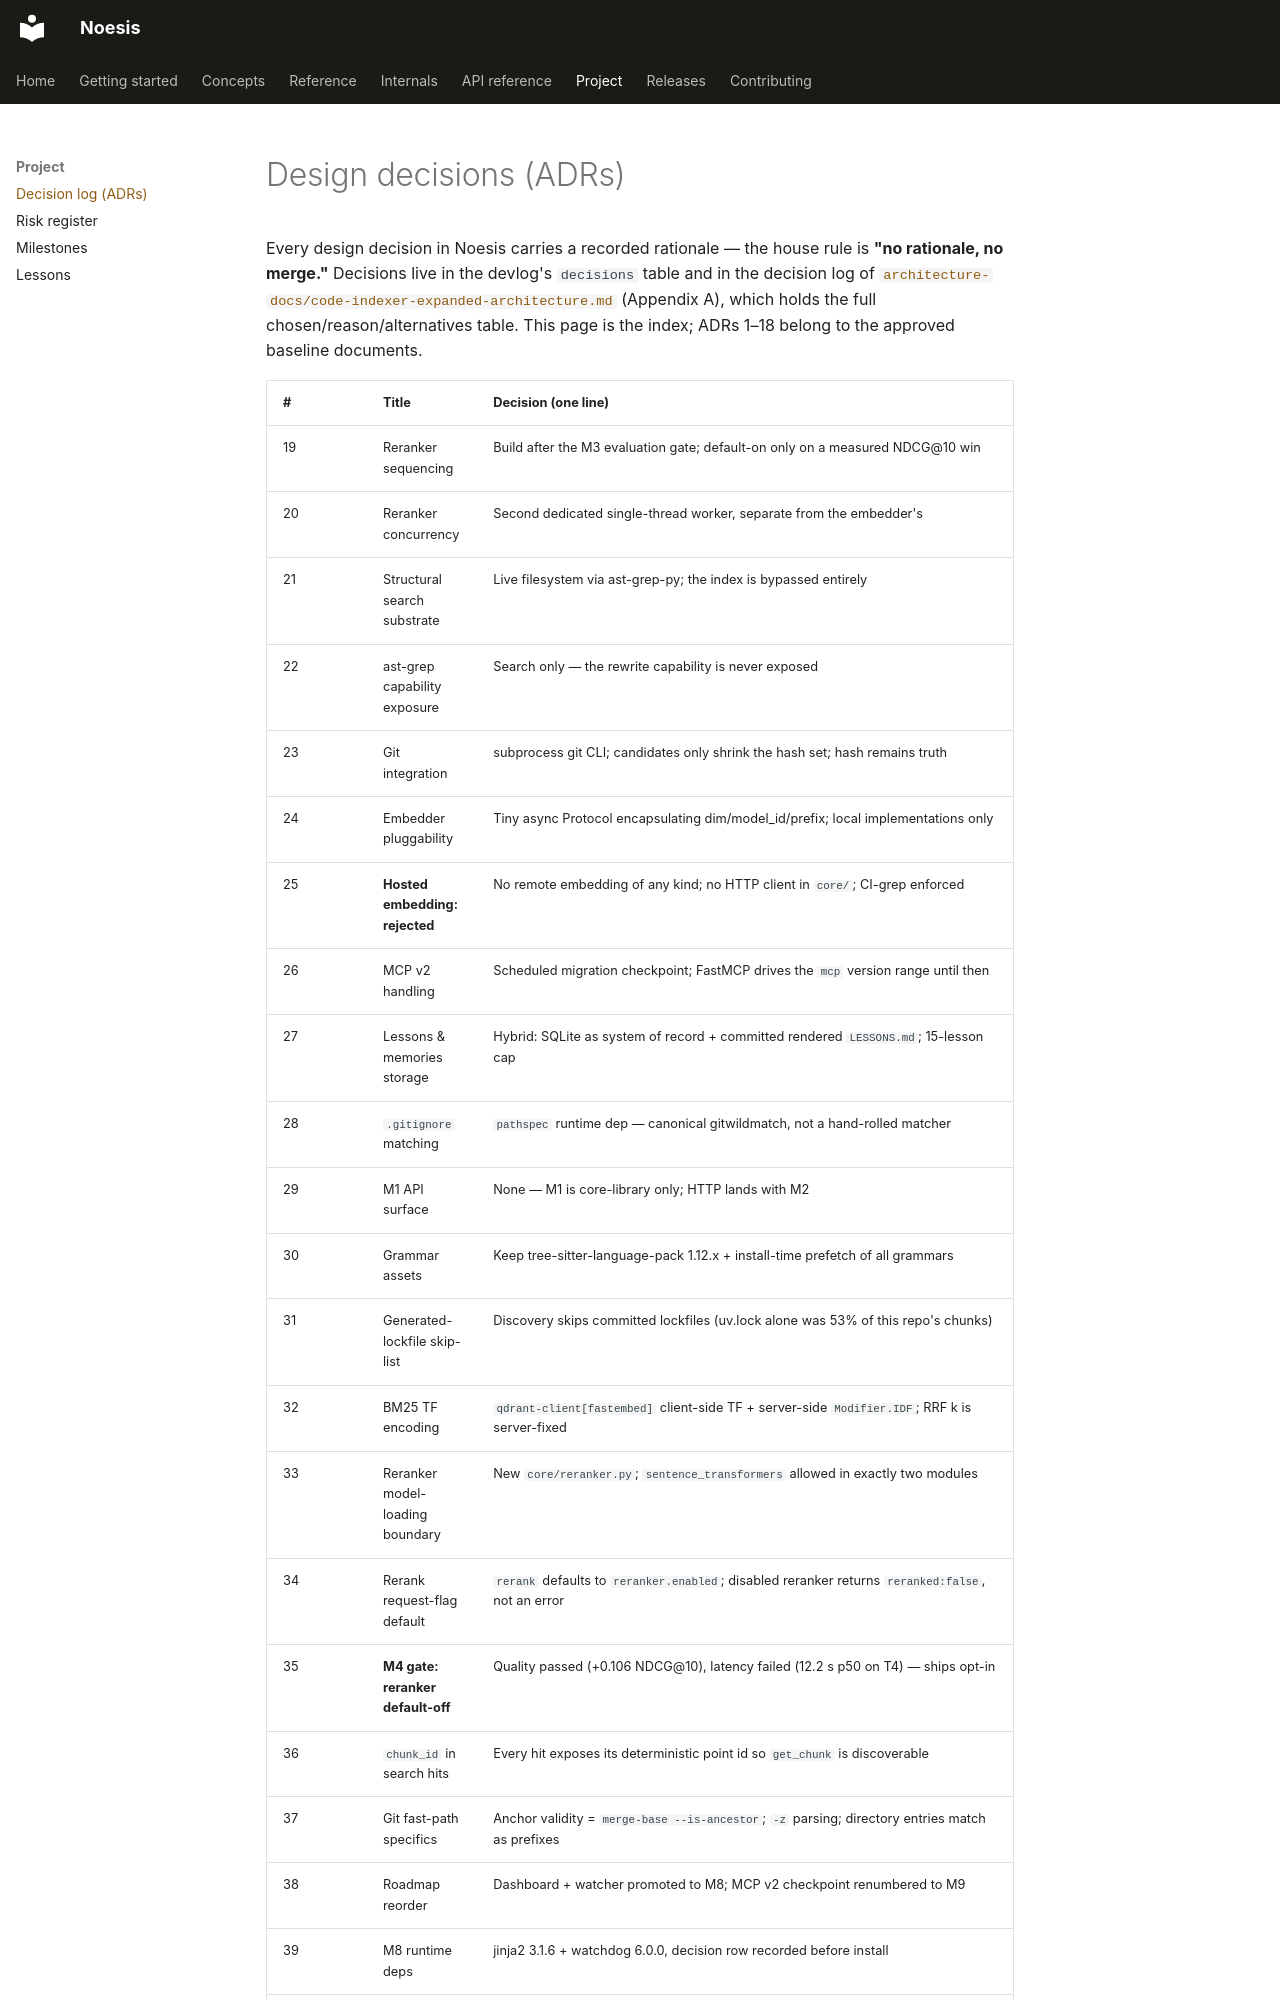

repository: behl1anmol/Noesis · page: project/decisions/index.html · generator: mkdocs

# Design decisions (ADRs)

Every design decision in Noesis carries a recorded rationale — the house rule is **"no rationale, no merge."** Decisions live in the devlog's `decisions` table and in the decision log of [`architecture-docs/code-indexer-expanded-architecture.md`](https://github.com/behl1anmol/Noesis/blob/main/architecture-docs/code-indexer-expanded-architecture.md) (Appendix A), which holds the full chosen/reason/alternatives table. This page is the index; ADRs 1–18 belong to the approved baseline documents.
